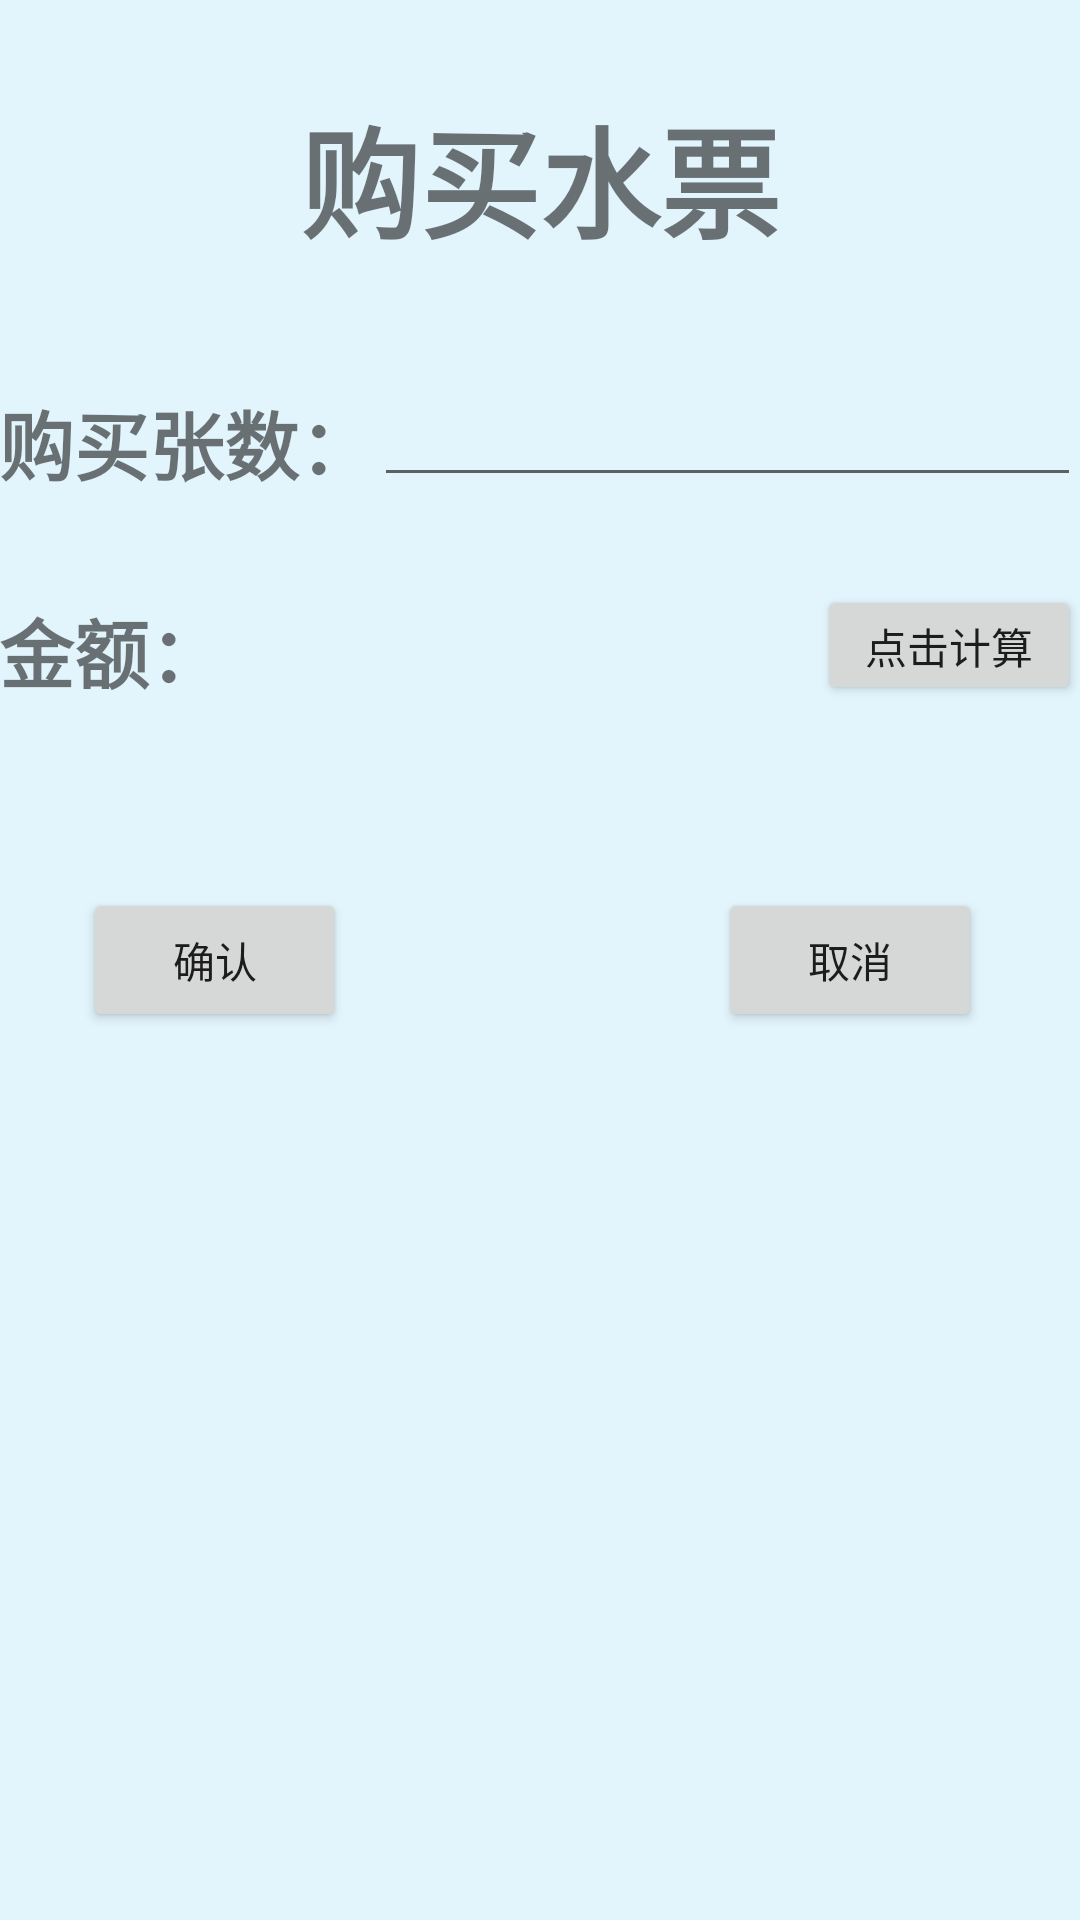

Produce the Android XML layout that renders to this screen, including the resource entries it uses.
<!-- AndroidManifest.xml: application theme AppTheme -->
<!-- res/layout/activity_buy.xml -->
<?xml version="1.0" encoding="utf-8"?>
<RelativeLayout xmlns:android="http://schemas.android.com/apk/res/android"
    xmlns:tools="http://schemas.android.com/tools"
    android:layout_width="match_parent"
    android:layout_height="match_parent"
    android:paddingBottom="@dimen/activity_vertical_margin"
    android:paddingLeft="@dimen/activity_horizontal_margin"
    android:paddingRight="@dimen/activity_horizontal_margin"
    android:paddingTop="@dimen/activity_vertical_margin"
    android:background="#e2f4fc"
    tools:context="com.example.lenovo.supwater.BuyActivity">
    <TextView
        android:paddingTop="30dp"
        android:id="@+id/title1"
        android:text="购买水票"
        android:textSize="40sp"
        android:textStyle="bold"
        android:gravity="center"
        android:layout_width="match_parent"
        android:layout_height="wrap_content" />

    <TextView
        android:layout_width="wrap_content"
        android:layout_height="wrap_content"
        android:text="购买张数："
        style="@style/Ap1"
        android:id="@+id/textView12"
        android:layout_below="@+id/title1"
        android:layout_alignParentLeft="true"
        android:layout_alignParentStart="true"
        android:layout_marginTop="41dp" />

    <TextView
        android:layout_width="wrap_content"
        android:layout_height="wrap_content"
        android:text="金额："
        android:id="@+id/textView13"
        style="@style/Ap1"
        android:layout_below="@+id/textView12"
        android:layout_alignParentLeft="true"
        android:layout_alignParentStart="true"
        android:layout_marginTop="33dp" />

    <Button
        android:layout_width="wrap_content"
        android:layout_height="40dp"
        android:text="点击计算"
        android:id="@+id/button7"
        android:layout_alignBottom="@+id/textView15"
        android:layout_alignRight="@+id/title1"
        android:layout_alignEnd="@+id/title1" />

    <Button
        android:onClick="zhifu"
        android:layout_width="wrap_content"
        android:layout_height="wrap_content"
        android:text="确认"
        android:id="@+id/button8"
        android:layout_centerVertical="true"
        android:layout_alignParentLeft="true"
        android:layout_alignParentStart="true"
        android:layout_marginLeft="28dp"
        android:layout_marginStart="28dp" />

    <Button
        android:layout_width="wrap_content"
        android:layout_height="wrap_content"
        android:text="取消"
        android:id="@+id/button9"
        android:layout_alignTop="@+id/button8"
        android:layout_alignRight="@+id/button7"
        android:layout_alignEnd="@+id/button7"
        android:layout_marginRight="33dp"
        android:layout_marginEnd="33dp" />

    <EditText
        android:layout_width="wrap_content"
        android:layout_height="wrap_content"
        android:id="@+id/textView14"
        style="@style/Ap1"
        android:layout_toRightOf="@+id/textView12"
        android:layout_alignBottom="@+id/textView12"
        android:layout_alignRight="@+id/button7"
        android:layout_alignEnd="@+id/button7"
        android:inputType="number" />

    <TextView
        android:layout_width="170dp"
        android:layout_height="wrap_content"
        android:id="@+id/textView15"
        style="@style/Ap1"
        android:layout_alignBottom="@+id/textView13"
        android:layout_toRightOf="@+id/textView13"
        android:layout_toEndOf="@+id/textView13"
        android:inputType="number" />

</RelativeLayout>
<!-- resources referenced by this layout -->
<resources>
  <style name="Ap1">
          <item name="android:textSize">25sp</item>
          <item name="android:textStyle">bold</item>
      </style>
  <style name="AppTheme" parent="Theme.AppCompat.Light.DarkActionBar">
          
          <item name="colorPrimary">@color/colorPrimary</item>
          <item name="colorPrimaryDark">@color/colorPrimaryDark</item>
          <item name="colorAccent">@color/colorAccent</item>
      </style>
  <!-- not gathered from this repository: default colours our renderer supplied (Android Studio template values) -->
  <color name="colorPrimary">#FF6200EE</color>
  <color name="colorPrimaryDark">#FF3700B3</color>
  <color name="colorAccent">#FF03DAC5</color>
</resources>
